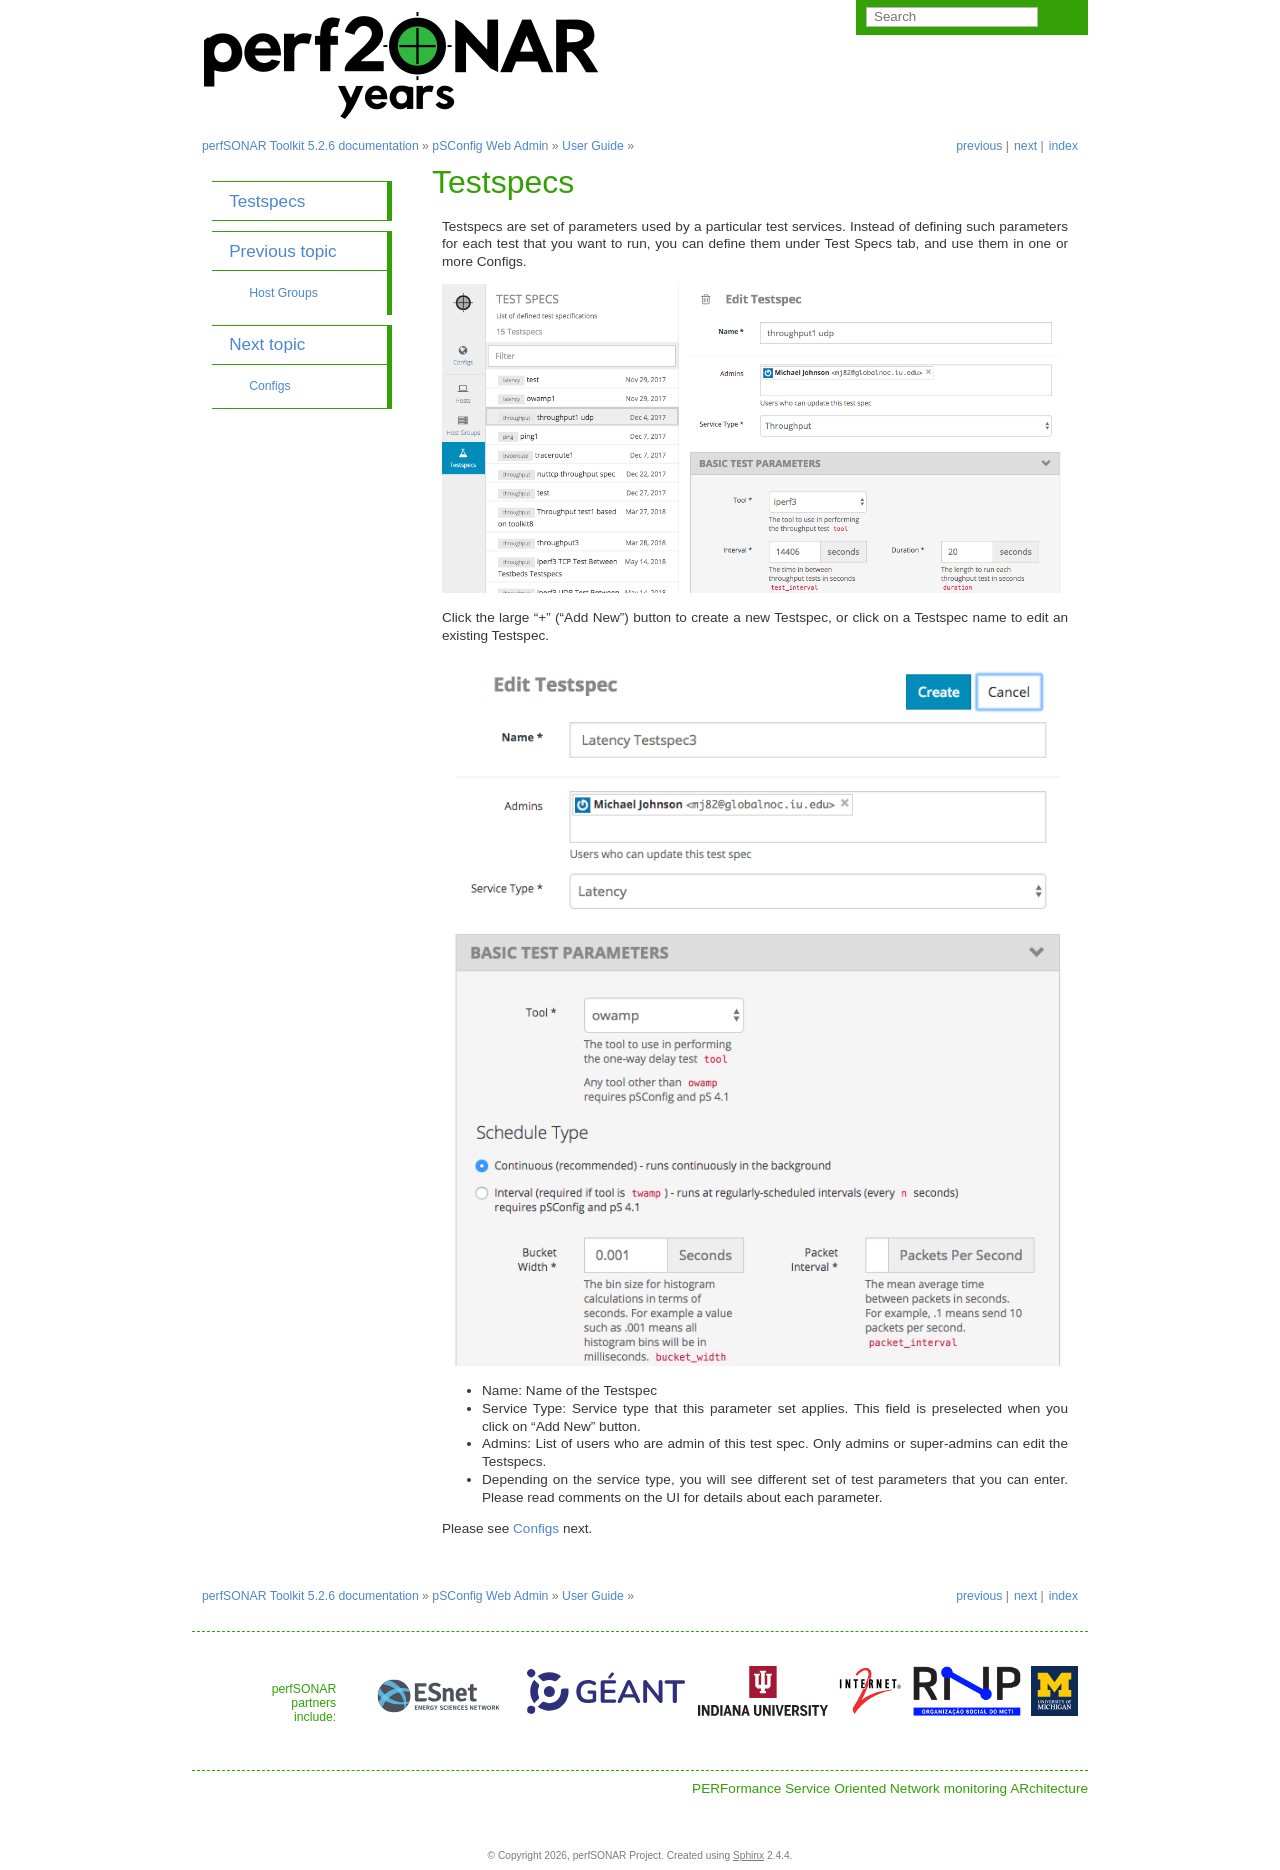

repository: perfsonar/docs · page: pwa_userguide_testspec.html · generator: sphinx

********************
Testspecs
********************

Testspecs are set of parameters used by a particular test services. Instead of defining such parameters for each test that you want to run, you can define them under Test Specs tab, and use them in one or more Configs.

.. image:: images/pwa/testspecs.png


Click the large "+" ("Add New") button to create a new Testspec, or click on a Testspec name to edit an existing Testspec.

.. image:: images/pwa/testspec.png

* Name: Name of the Testspec 
* Service Type: Service type that this parameter set applies. This field is preselected when you click on "Add New" button.
* Admins: List of users who are admin of this test spec. Only admins or super-admins can edit the Testspecs.
* Depending on the service type, you will see different set of test parameters that you can enter. Please read comments on the UI for details about each parameter.

Please see :doc:`pwa_userguide_config` next.
